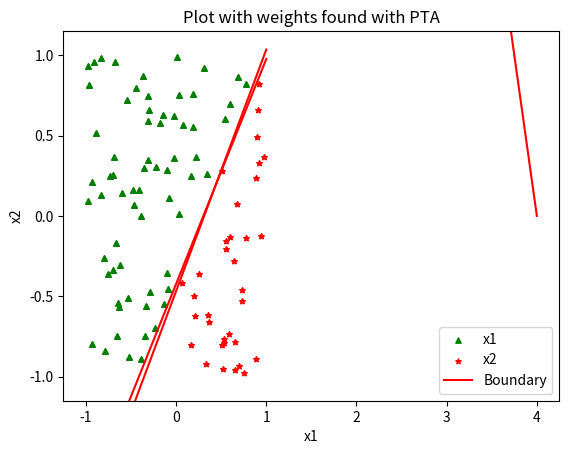

Python code for this plot:
import numpy as np
from matplotlib import pyplot as plt

if __name__ == '__main__':
    np.random.seed(259358)
    w0= np.random.uniform(-1/4,1/4)
    w1=np.random.uniform(-1,1)
    w2=np.random.uniform(-1,1)
    print("w0",w0)
    print("w1",w1)
    print("w2",w2)
    n_points=100

    S = np.random.uniform(-1, 1, size=(n_points, 3))
    #S = | x1 | x2 | classification(0/1)
    
    w = np.array([w0,w1,w2])
    S1=np.zeros((n_points,2))
    s1_cnt=0
    s2_cnt=0
    S2=np.zeros((n_points,2))
    x=np.zeros(n_points)
 
    for i in range(n_points):
        X=np.array([1, S[i][0], S[i][1]])
        #X*w
        res = np.dot(X,w)
        if(res>=0):
            S1[s1_cnt][0]=S[i][0]
            S1[s1_cnt][1]=S[i][1]
            #save the desired output
            S[i][2]=1
            s1_cnt+=1
        else:
            S2[s2_cnt][0]=S[i][0]
            S2[s2_cnt][1]=S[i][1]
            #save the desired output
            S[i][2]=0
            s2_cnt+=1
   

    plt.title("Exercise 1.g")

    plt.xlabel("x1")
    plt.ylabel("x2")
    plt.ylim(-1.15,1.15)
    plt.grid()
    plt.scatter(S1[0:s1_cnt,0],S1[0:s1_cnt,1],color='green',marker='^',s=15)
    plt.scatter(S2[0:s2_cnt, 0], S2[0:s2_cnt, 1], color='red', marker='*', s=15)

    x = np.linspace(-1,1,1000)
    y=(-w0-w1*x)/w2
    plt.plot(x,y,'r')
    plt.legend(["x1", "x2","Boundary"])
    plt.show()

    #(h) PTA
    n=1
    w0_= np.random.uniform(-1,1)
    w1_=np.random.uniform(-1,1)
    w2_=np.random.uniform(-1,1)
    w=np.array([w0_,w1_,w2_])

    print(w[0],w[1],w[2])
    
    em = np.zeros((1000,2),dtype=float)
    #| epoch | misclassification | 
    index=0
    misclassification=-1
    em[index][0]=1
    
    while(misclassification!=0):
        #initialize the number of misclassification to 0
        misclassification=0
        em[index][1] = 0
        for i in range(0,n_points):
            X=np.array([1, S[i][0], S[i][1]])
            res = np.dot(X,w)
            if(res>=0 and S[i][2]==0):  
                #update the weights
                #weights=weights- n*xi
                
                w = w - (n*X.transpose())   
                em[index][1]+=1 
                misclassification+=1
            elif(res<0 and S[i][2]==1):
                w = w + (n*X.transpose())
                em[index][1]+=1
                misclassification+=1
        print("Misclassification ",em[index][1],"Epoch: ",em[index][0])
        em[index+1][0]=em[index][0]+1
        index+=1

    print(w[0],w[1],w[2])
    plt.title("Epoch vs n. of misclassificatoins")
    plt.xlabel("Epoch")
    plt.ylabel("Number of misclassifications")
    plt.plot(em[0:index,0],em[0:index,1],'r')
    plt.show()

    plt.title("Plot with weights found with PTA")

    plt.xlabel("x1")
    plt.ylabel("x2")
    plt.ylim(-1.15,1.15)
    plt.grid()
    plt.scatter(S1[0:s1_cnt,0],S1[0:s1_cnt,1],color='green',marker='^',s=15)
    plt.scatter(S2[0:s2_cnt, 0], S2[0:s2_cnt, 1], color='red', marker='*', s=15)
    x = np.linspace(-1,1,100)
    y=(-w[0]-w[1]*x)/w[2]
    plt.plot(x,y,'r')
    plt.legend(["x1", "x2","Boundary"])
    plt.show()
        


